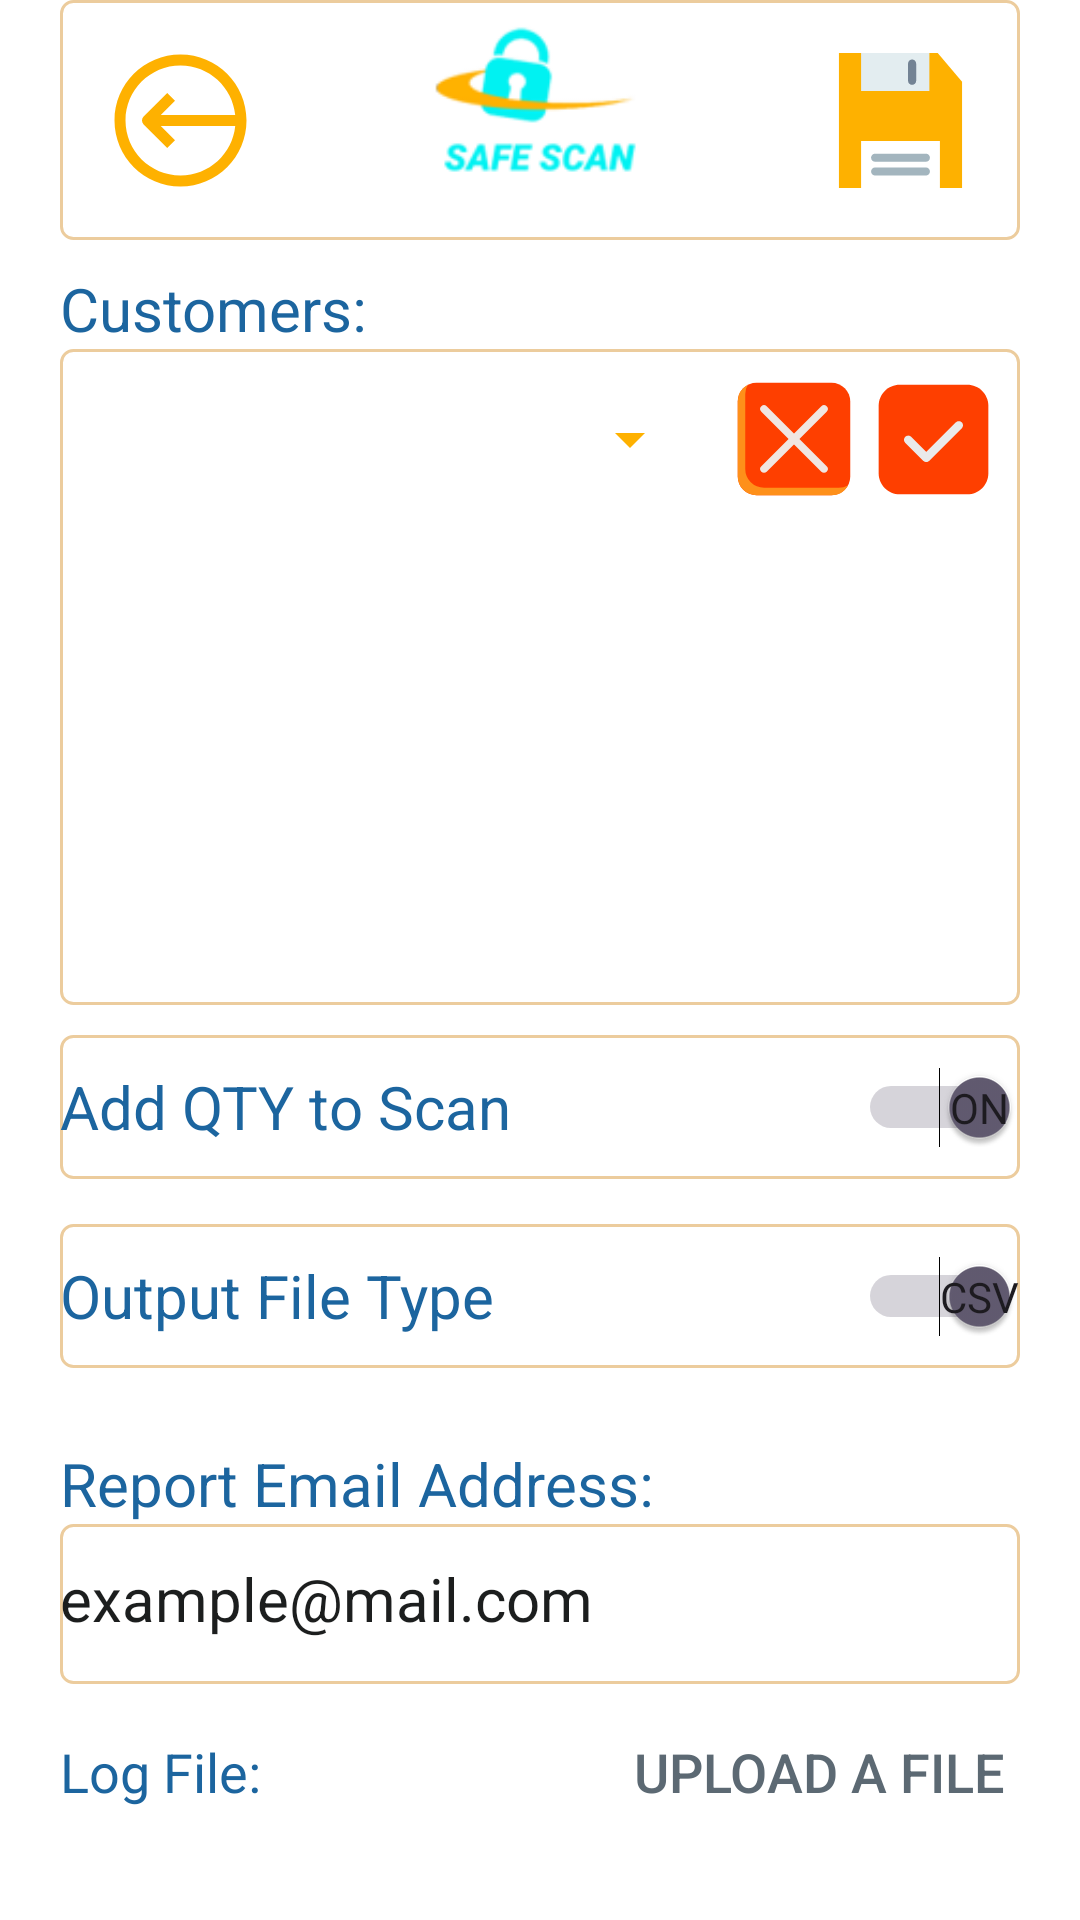

Android layout source for this screen:
<!-- AndroidManifest.xml: application theme Theme.Barcodescanner2 -->
<!-- res/layout/settings_activity.xml -->
<LinearLayout xmlns:android="http://schemas.android.com/apk/res/android"
    android:layout_width="match_parent"
    android:layout_height="match_parent"
    android:orientation="vertical"
    android:background="#FFFFFF"
    android:backgroundTint="#FFFFFF"
    android:paddingBottom="20dp"
    android:paddingLeft="20dp"
    android:paddingRight="20dp"
    xmlns:tools="http://schemas.android.com/tools"
    xmlns:app="http://schemas.android.com/apk/res-auto">
    <RelativeLayout
        android:layout_width="fill_parent"
        android:layout_height="0dp"
        android:layout_weight="0.11"
        android:orientation="horizontal">

        <LinearLayout
            android:id="@+id/layout_body"
            android:layout_width="fill_parent"
            android:layout_height="wrap_content"
            android:orientation="horizontal"
            tools:ignore="MissingConstraints"
            android:paddingTop="5dp"
            android:paddingBottom="5dp"
            android:background="@drawable/textview_border_white"
            android:baselineAligned="false">

            <RelativeLayout
                android:layout_width="0dp"
                android:layout_height="fill_parent"
                android:layout_weight="0.25"
                android:gravity="center">

                <ImageButton
                    android:id="@+id/imageButton_back"
                    android:layout_width="match_parent"
                    android:layout_height="match_parent"
                    android:layout_marginStart="5dp"
                    android:layout_marginTop="5dp"
                    android:layout_marginEnd="5dp"
                    android:layout_marginBottom="5dp"
                    android:background="@color/white"
                    android:contentDescription="Goto back"
                    app:srcCompat="@drawable/back" />
            </RelativeLayout>

            <RelativeLayout
                android:layout_width="0dp"
                android:layout_height="fill_parent"
                android:layout_weight="0.5">

                <ImageView
                    android:id="@+id/image_logo"
                    android:layout_width="match_parent"
                    android:layout_height="150dp"
                    android:src="@drawable/icon"
                    android:contentDescription="TODO" />
            </RelativeLayout>

            <RelativeLayout
                android:layout_width="0dp"
                android:layout_height="fill_parent"
                android:layout_weight="0.25"
                android:gravity="center">

                <ImageButton
                    android:id="@+id/imageButton_submit"
                    android:layout_width="match_parent"
                    android:layout_height="match_parent"
                    android:layout_marginStart="5dp"
                    android:layout_marginTop="5dp"
                    android:layout_marginEnd="5dp"
                    android:layout_marginBottom="5dp"
                    android:background="@color/white"
                    android:contentDescription="submit"
                    app:srcCompat="@drawable/save" />
            </RelativeLayout>
        </LinearLayout>
    </RelativeLayout>

    <RelativeLayout
        android:layout_width="fill_parent"
        android:layout_height="0dp"
        android:layout_weight="0.05"
        android:gravity="bottom">

        <TextView
            android:id="@+id/textView_label1"
            android:layout_width="match_parent"
            android:layout_height="wrap_content"
            android:text="Customers:"
            android:textColor="@color/text_color"
            android:textSize="20sp" />
    </RelativeLayout>

    <RelativeLayout
        android:layout_width="fill_parent"
        android:layout_height="0dp"
        android:layout_weight="0.3"
        android:background="@drawable/textview_border_white">

        <LinearLayout
            android:layout_width="match_parent"
            android:layout_height="60dp"
            android:layout_centerHorizontal="false"
            android:background="@drawable/border"
            android:orientation="horizontal"
            tools:ignore="MissingConstraints">

            <RelativeLayout
                android:layout_width="0dp"
                android:layout_height="wrap_content"
                android:layout_gravity="center"
                android:layout_weight="0.6"
                android:paddingLeft="5dp">

                <Spinner
                    android:id="@+id/spinner1"
                    android:layout_width="match_parent"
                    android:layout_height="40dp"
                    android:backgroundTint="@color/my_color"
                    android:overlapAnchor="false"
                    android:popupBackground="#FFFFFF"
                    android:spinnerMode="dropdown"
                    tools:ignore="TouchTargetSizeCheck" />
            </RelativeLayout>

            <LinearLayout
                android:layout_width="wrap_content"
                android:layout_height="match_parent"
                android:layout_centerHorizontal="false"
                android:background="@drawable/border"
                android:gravity="center"
                android:orientation="horizontal"
                android:paddingRight="5dp"
                android:paddingLeft="5dp"
                tools:ignore="MissingConstraints">

                <ImageButton
                    android:id="@+id/delete_button"
                    android:layout_width="wrap_content"
                    android:layout_height="wrap_content"
                    android:background="@color/white"
                    android:contentDescription="Decline."
                    android:minWidth="48dp"
                    android:minHeight="48dp"
                    android:paddingLeft="3dp"
                    app:srcCompat="@drawable/cancel1" />

                <ImageButton
                    android:id="@+id/add_button"
                    android:layout_width="wrap_content"
                    android:layout_height="wrap_content"
                    android:background="@color/white"
                    android:contentDescription="Accept"
                    android:minWidth="48dp"
                    android:minHeight="48dp"
                    app:srcCompat="@drawable/ok1" />
            </LinearLayout>
        </LinearLayout>
    </RelativeLayout>

    <RelativeLayout
        android:layout_width="fill_parent"
        android:layout_height="0dp"
        android:layout_weight="0.1"
        android:paddingTop="10dp">

        <Switch
            android:id="@+id/switch_qty"
            android:layout_width="match_parent"
            android:layout_height="wrap_content"
            android:background="@drawable/textview_border_white"
            android:checked="true"
            android:fontFamily="sans-serif"
            android:minHeight="48dp"
            android:showText="true"
            android:text="Add QTY to Scan      "
            android:textAlignment="textStart"
            android:textColor="@color/text_color"
            android:textOff="Off"
            android:textOn="On"
            android:textSize="20sp"
            tools:ignore="UseSwitchCompatOrMaterialXml" />

    </RelativeLayout>

    <RelativeLayout
        android:layout_width="fill_parent"
        android:layout_height="0dp"
        android:layout_weight="0.1">

        <Switch
            android:id="@+id/switch_filetype"
            android:layout_width="match_parent"
            android:layout_height="wrap_content"
            android:layout_centerHorizontal="true"
            android:background="@drawable/textview_border_white"
            android:checked="true"
            android:minHeight="48dp"
            android:showText="true"
            android:text="Output File Type "
            android:textAlignment="textStart"
            android:textColor="@color/text_color"
            android:textColorHint="#673AB7"
            android:textOff="txt"
            android:textOn="csv"
            android:textSize="20sp"
            tools:ignore="UseSwitchCompatOrMaterialXml" />
    </RelativeLayout>

    <RelativeLayout
        android:layout_width="fill_parent"
        android:layout_height="0dp"
        android:layout_weight="0.11">
        <LinearLayout
            android:layout_width="match_parent"
            android:layout_height="wrap_content"
            android:orientation="vertical"
            >

            <TextView
                android:id="@+id/textView_label"
                android:layout_width="match_parent"
                android:layout_height="wrap_content"
                android:text="Report Email Address:"
                android:textColor="@color/text_color"
                android:textSize="20sp" />

            <EditText
                android:id="@+id/edittext_email"
                android:layout_width="match_parent"
                android:layout_height="wrap_content"
                android:layout_weight="1"
                android:autofillHints="example@mail.com"
                android:background="@drawable/textview_border_white"
                android:enabled="true"
                android:inputType="textEmailAddress"
                android:paddingTop="15dp"
                android:paddingBottom="15dp"
                android:text="example@mail.com"
                android:textColor="@color/text_dark"
                android:textSize="20sp" />
        </LinearLayout>
    </RelativeLayout>

    <RelativeLayout
        android:layout_width="fill_parent"
        android:layout_height="0dp"
        android:layout_weight="0.08">

        <LinearLayout
            android:layout_width="match_parent"
            android:layout_height="match_parent"
            android:baselineAligned="false"
            android:gravity="center"
            android:orientation="horizontal">

            <RelativeLayout
                android:layout_width="0dp"
                android:layout_height="wrap_content"
                android:layout_weight="0.6"
                android:layout_gravity="center">
                <TextView
                    android:layout_width="match_parent"
                    android:layout_height="wrap_content"
                    android:text="Log File:"
                    android:textColor="@color/text_color"
                    android:textSize="18sp" />
            </RelativeLayout>
            <Button
                android:id="@+id/button_upload"
                android:layout_width="wrap_content"
                android:layout_height="50dp"
                android:layout_marginStart="5dp"
                android:layout_marginTop="5dp"
                android:layout_marginEnd="5dp"
                android:layout_marginBottom="5dp"
                android:background="@drawable/textview_border_transparent"
                android:backgroundTint="#FFFFFF"
                android:shadowColor="#2196F3"
                android:text="Upload a file"
                android:textColor="#5C6973"
                android:textSize="18sp" />
        </LinearLayout>
    </RelativeLayout>
</LinearLayout>
<!-- resources referenced by this layout -->
<resources>
  <color name="my_color">#FEB100</color>
  <color name="text_color">#1C659F</color>
  <color name="text_dark">#1C1E1E</color>
  <color name="white">#FFFFFFFF</color>
  <!-- drawable back (drawable) -->
  <vector xmlns:android="http://schemas.android.com/apk/res/android"
      android:width="55dp"
      android:height="55dp"
      android:viewportWidth="100"
      android:viewportHeight="100">
    <path
        android:pathData="M50,10c-22.09,0 -40,17.91 -40,40c0,22.09 17.91,40 40,40s40,-17.91 40,-40C90,27.91 72.09,10 50,10zM50,83.33c-18.41,0 -33.33,-14.93 -33.33,-33.33c0,-18.41 14.92,-33.33 33.33,-33.33c17.28,0 31.49,13.16 33.16,30H38.05l8.62,-8.62l-4.71,-4.71l-14.31,14.31c-1.3,1.3 -1.3,3.41 0,4.71l14.31,14.31l4.71,-4.71l-8.62,-8.62h45.12C81.49,70.18 67.29,83.33 50,83.33z"
        android:fillColor="@color/my_color"/>
  </vector>
  <!-- drawable ok1 (drawable) -->
  <vector xmlns:android="http://schemas.android.com/apk/res/android"
      android:width="45dp"
      android:height="45dp"
      android:viewportWidth="64"
      android:viewportHeight="64">
    <path
        android:pathData="M58,16C58,10.481 53.519,6 48,6L16,6C10.481,6 6,10.481 6,16L6,48C6,53.519 10.481,58 16,58C16,58 48,58 48,58C53.519,58 58,53.519 58,48L58,16Z"
        android:strokeLineJoin="round"
        android:fillColor="@color/my_red"
        android:fillType="evenOdd"/>
    <path
        android:pathData="M28.571,37.885L42.585,23.87C43.366,23.09 44.633,23.09 45.414,23.87C46.195,24.651 46.195,25.918 45.414,26.699L29.985,42.128C29.204,42.908 27.938,42.908 27.157,42.128L18.585,33.556C17.805,32.775 17.805,31.508 18.585,30.728C19.366,29.947 20.633,29.947 21.414,30.728L28.571,37.885Z"
        android:strokeLineJoin="round"
        android:fillColor="#eaeaea"
        android:fillType="evenOdd"/>
  </vector>
  <!-- drawable textview_border_transparent (drawable) -->
  <?xml version="1.0" encoding="utf-8"?>
  <shape xmlns:android="http://schemas.android.com/apk/res/android"
      android:shape="rectangle">
      <solid android:color="@android:color/transparent" />
      <stroke
          android:width="1dp"
          android:color="@color/my_color_light" /> 
      <corners android:radius="4dp" /> 
  </shape>
  <!-- drawable textview_border_white (drawable) -->
  <?xml version="1.0" encoding="utf-8"?>
  <shape xmlns:android="http://schemas.android.com/apk/res/android"
      android:shape="rectangle">
      <solid android:color="@android:color/white" />
      <stroke
          android:width="1dp"
          android:color="@color/my_color_light" /> 
      <corners android:radius="4dp" /> 
  </shape>
  <style name="Theme.Barcodescanner2" parent="Theme.MaterialComponents.DayNight.DarkActionBar">
          
          <item name="colorPrimary">@color/purple_500</item>
          <item name="colorPrimaryVariant">@color/purple_700</item>
          <item name="colorOnPrimary">@color/white</item>
          
          <item name="colorSecondary">@color/teal_200</item>
          <item name="colorSecondaryVariant">@color/teal_700</item>
          <item name="colorOnSecondary">@color/black</item>
          
          <item name="android:statusBarColor">?attr/colorPrimaryVariant</item>
          
      </style>
  <color name="my_red">#FE3F00</color>
  <color name="my_red_light">#FE901A</color>
  <color name="my_color_light">#ECCC9D</color>
  <color name="purple_500">#FF6200EE</color>
  <color name="purple_700">#FF3700B3</color>
  <color name="teal_200">#FF03DAC5</color>
  <color name="teal_700">#FF018786</color>
  <color name="black">#FF000000</color>
</resources>
